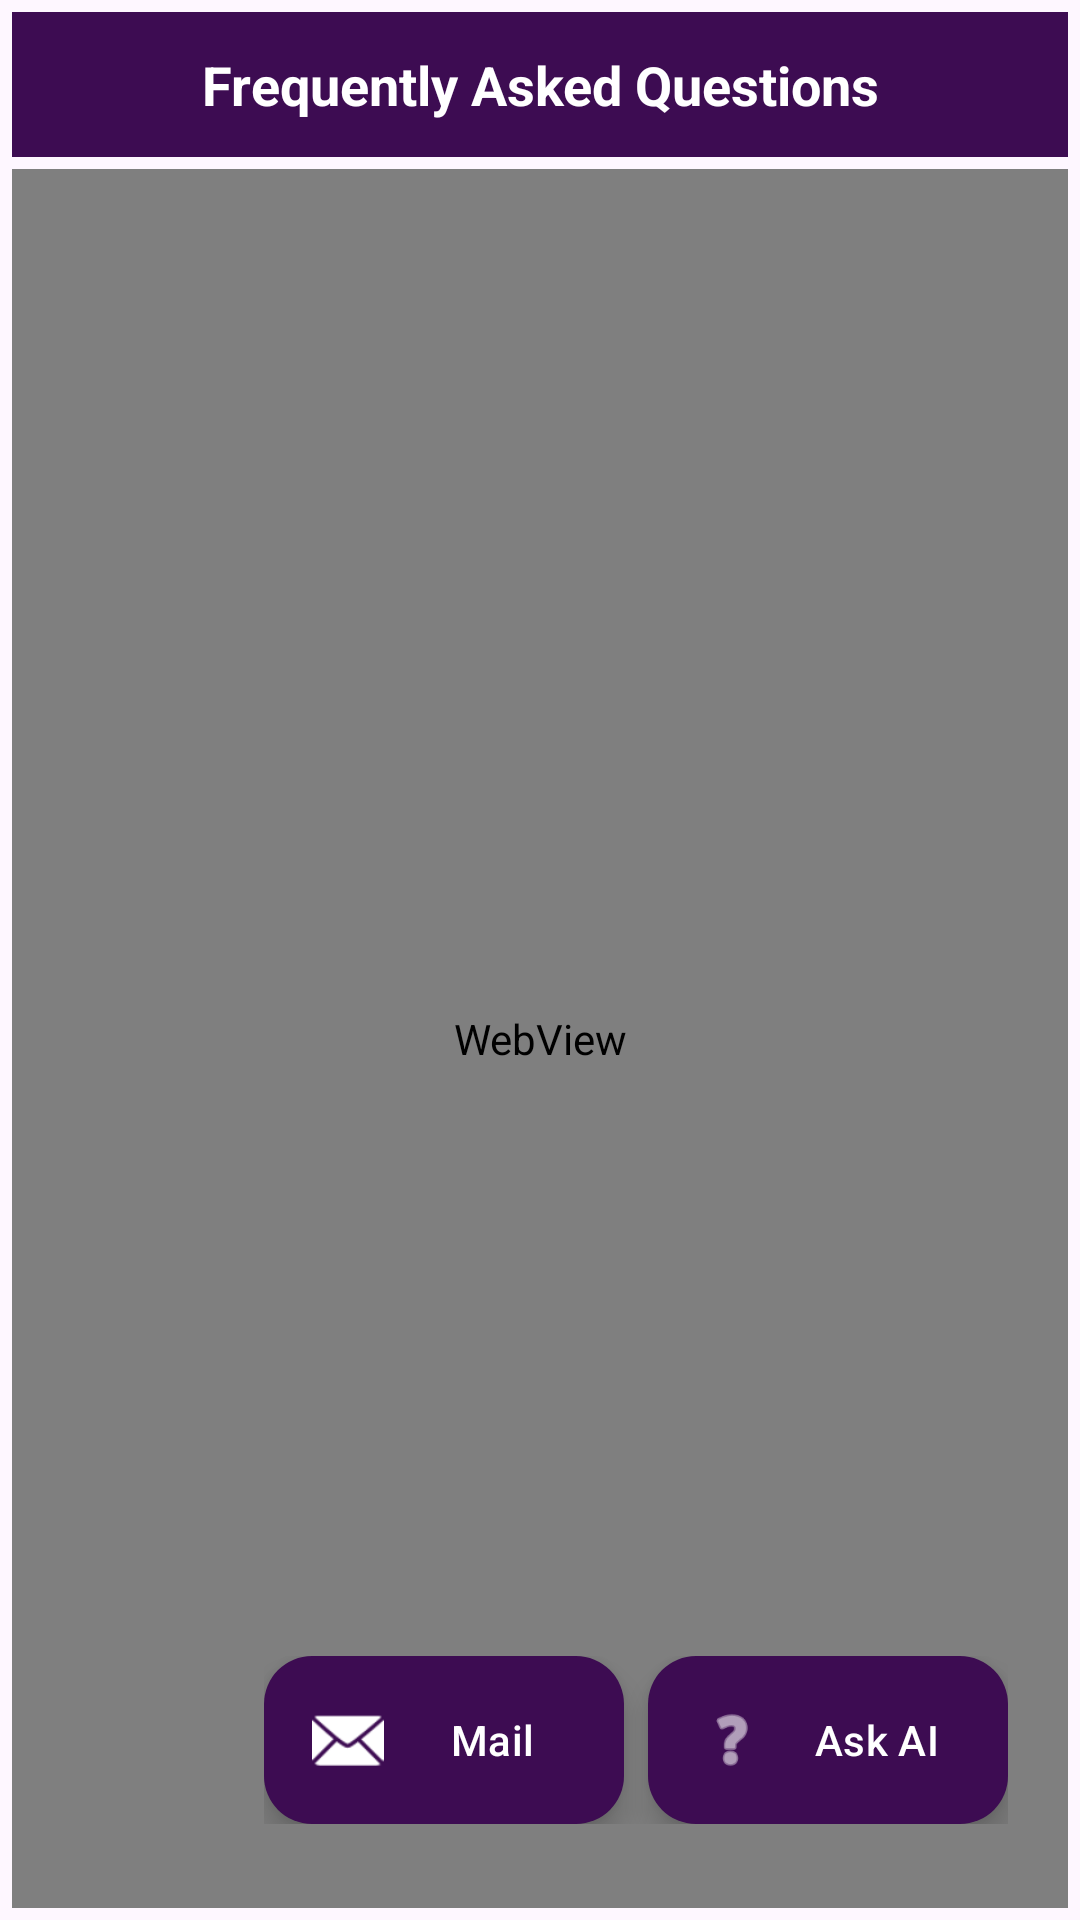

The Android layout XML behind this screen, and the referenced resources:
<!-- AndroidManifest.xml: application theme Theme.HSTUAdmissionHelper -->
<!-- res/layout/activity_faqactivity.xml -->
<?xml version="1.0" encoding="utf-8"?>
<androidx.constraintlayout.widget.ConstraintLayout xmlns:android="http://schemas.android.com/apk/res/android"
    xmlns:app="http://schemas.android.com/apk/res-auto"
    xmlns:tools="http://schemas.android.com/tools"
    android:id="@+id/main"
    android:layout_width="match_parent"
    android:layout_height="match_parent"
    android:background="@drawable/main_background"
    tools:context=".FAQActivity">

    <TextView
        android:id="@+id/textView3"
        android:layout_width="0dp"
        android:layout_height="wrap_content"
        android:layout_margin="4dp"
        android:background="#3D0C52"
        android:gravity="center"
        android:padding="12dp"
        android:text="Frequently Asked Questions"
        android:textColor="#FFFFFF"
        android:textSize="18sp"
        android:textStyle="bold"
        app:layout_constraintTop_toTopOf="parent"
        app:layout_constraintStart_toStartOf="parent"
        app:layout_constraintEnd_toEndOf="parent" />

    <WebView
        android:id="@+id/web"
        android:layout_width="0dp"
        android:layout_height="0dp"
        android:layout_margin="4dp"
        android:scrollbars="vertical"
        app:layout_constraintBottom_toBottomOf="parent"
        app:layout_constraintEnd_toEndOf="parent"
        app:layout_constraintStart_toStartOf="parent"
        app:layout_constraintTop_toBottomOf="@id/textView3"
        app:layout_constraintVertical_bias="0.0" />

    <LinearLayout
        android:id="@+id/fab_container"
        android:layout_width="wrap_content"
        android:layout_height="wrap_content"
        android:orientation="horizontal"
        android:gravity="end"
        android:layout_marginBottom="32dp"
        android:layout_marginEnd="24dp"
        app:layout_constraintBottom_toBottomOf="parent"
        app:layout_constraintEnd_toEndOf="parent">

        <com.google.android.material.floatingactionbutton.ExtendedFloatingActionButton
            android:id="@+id/fab_mail"
            android:layout_width="wrap_content"
            android:layout_height="wrap_content"
            android:text="Mail"
            android:textColor="@color/white"
            app:icon="@android:drawable/ic_dialog_email"
            app:iconTint="@color/white"
            app:backgroundTint="#3D0C52"
            android:layout_marginEnd="8dp" />

        <com.google.android.material.floatingactionbutton.ExtendedFloatingActionButton
            android:id="@+id/fab_ask_ai"
            android:layout_width="wrap_content"
            android:layout_height="wrap_content"
            android:text="Ask AI"
            android:textColor="@color/white"
            app:icon="@android:drawable/ic_menu_help"
            app:iconTint="@color/white"
            app:backgroundTint="#3D0C52" />

    </LinearLayout>

</androidx.constraintlayout.widget.ConstraintLayout>
<!-- resources referenced by this layout -->
<resources>
  <color name="white">#FFFFFFFF</color>
  <style name="Theme.HSTUAdmissionHelper" parent="Base.Theme.HSTUAdmissionHelper" />
  <style name="Base.Theme.HSTUAdmissionHelper" parent="Theme.Material3.DayNight.NoActionBar">
          
          
      </style>
</resources>
